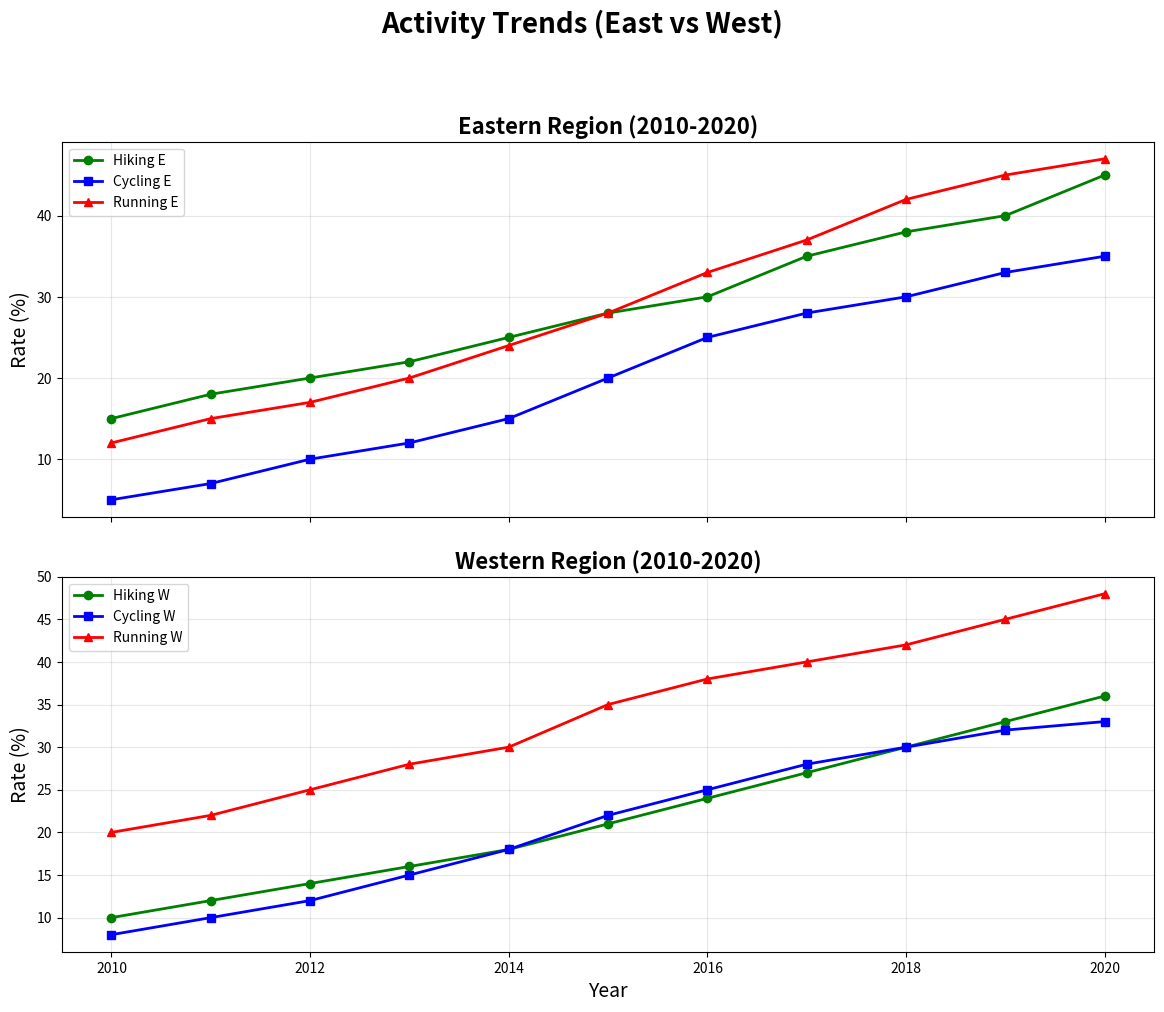

The matplotlib source for this figure:
import matplotlib.pyplot as plt
import numpy as np

years = np.arange(2010, 2021)

hiking_east = [15, 18, 20, 22, 25, 28, 30, 35, 38, 40, 45]
hiking_west = [10, 12, 14, 16, 18, 21, 24, 27, 30, 33, 36]
cycling_east = [5, 7, 10, 12, 15, 20, 25, 28, 30, 33, 35]
cycling_west = [8, 10, 12, 15, 18, 22, 25, 28, 30, 32, 33]
running_east = [12, 15, 17, 20, 24, 28, 33, 37, 42, 45, 47]
running_west = [20, 22, 25, 28, 30, 35, 38, 40, 42, 45, 48]

fig, (ax1, ax2) = plt.subplots(2, 1, figsize=(12, 10), sharex=True)

ax1.plot(years, hiking_east, marker='o', color='green', linestyle='-', linewidth=2,
         label='Hiking E')
ax1.plot(years, cycling_east, marker='s', color='blue', linestyle='-', linewidth=2,
         label='Cycling E')
ax1.plot(years, running_east, marker='^', color='red', linestyle='-', linewidth=2,
         label='Running E')
ax1.set_ylabel('Rate (%)', fontsize=14)
ax1.set_title('Eastern Region (2010-2020)', fontsize=16, weight='bold')
ax1.legend(loc='upper left')
ax1.grid(True, alpha=0.3)

ax2.plot(years, hiking_west, marker='o', color='green', linestyle='-', linewidth=2,
         label='Hiking W')
ax2.plot(years, cycling_west, marker='s', color='blue', linestyle='-', linewidth=2,
         label='Cycling W')
ax2.plot(years, running_west, marker='^', color='red', linestyle='-', linewidth=2,
         label='Running W')
ax2.set_xlabel('Year', fontsize=14)
ax2.set_ylabel('Rate (%)', fontsize=14)
ax2.set_title('Western Region (2010-2020)', fontsize=16, weight='bold')
ax2.legend(loc='upper left')
ax2.grid(True, alpha=0.3)

plt.suptitle('Activity Trends (East vs West)', fontsize=20, weight='bold', y=1.02)
plt.tight_layout(pad=2.0)
plt.show()
